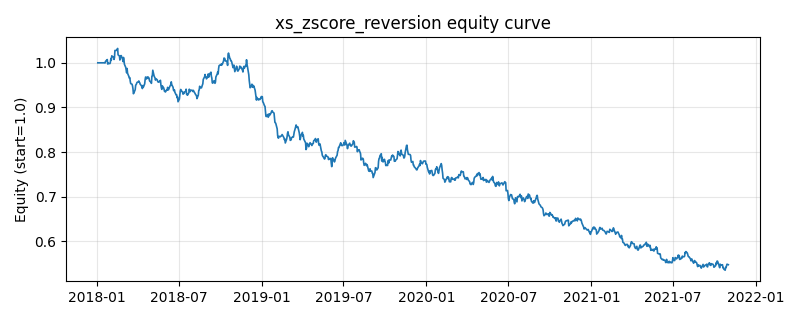

The table this chart was drawn from, first rows:
, equity
2018-01-02, 1.0
2018-01-03, 1.0
2018-01-04, 1.0
2018-01-05, 1.0
2018-01-08, 1.0
2018-01-09, 1.0
2018-01-10, 1.0
2018-01-11, 1.0
2018-01-12, 1.0
2018-01-15, 1.0
2018-01-16, 1.0
2018-01-17, 1.0
2018-01-18, 0.9995
2018-01-19, 1.003
2018-01-22, 1.006
2018-01-23, 1.007
2018-01-24, 0.9973
2018-01-25, 0.9992
2018-01-26, 0.9984
2018-01-29, 0.9984
2018-01-30, 1.002
2018-01-31, 1.01
2018-02-01, 1.006
2018-02-02, 1.016
2018-02-05, 1.013
2018-02-06, 1.012
2018-02-07, 1.007
2018-02-08, 1.012
2018-02-09, 1.028
2018-02-12, 1.028
2018-02-13, 1.029
2018-02-14, 1.03
2018-02-15, 1.032
2018-02-16, 1.018
2018-02-19, 1.015
2018-02-20, 1.006
2018-02-21, 1.011
2018-02-22, 1.016
2018-02-23, 1.016
2018-02-26, 1.008
2018-02-27, 1.003
2018-02-28, 1.012
2018-03-01, 1.007
2018-03-02, 0.9969
2018-03-05, 0.9896
2018-03-06, 0.9839
2018-03-07, 0.9777
2018-03-08, 0.9873
2018-03-09, 0.9766
2018-03-12, 0.9692
2018-03-13, 0.9656
2018-03-14, 0.9667
2018-03-15, 0.9587
2018-03-16, 0.9533
2018-03-19, 0.9521
2018-03-20, 0.9483
2018-03-21, 0.942
2018-03-22, 0.9307
2018-03-23, 0.9324
2018-03-26, 0.9399
... 940 more rows
